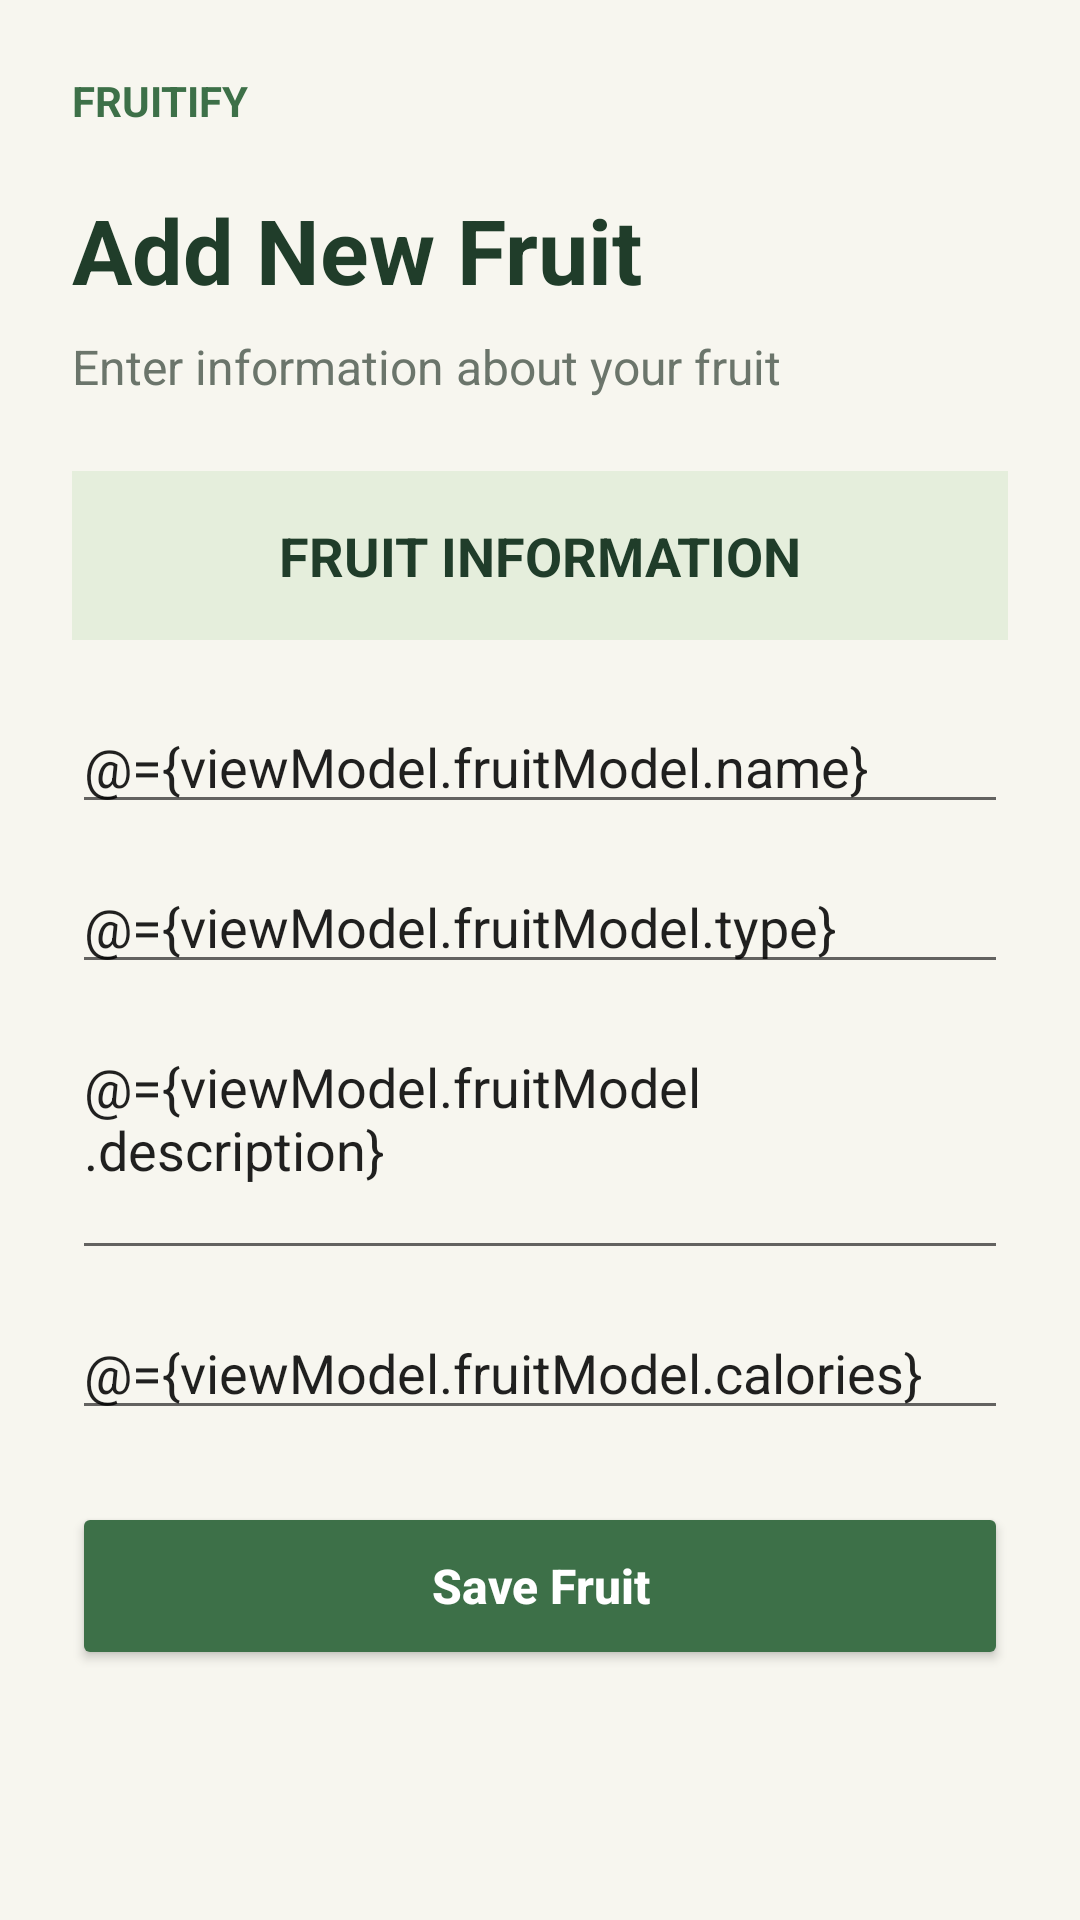

Layout XML and referenced resources for this Android screen:
<!-- AndroidManifest.xml: application theme Theme.ISCIP -->
<!-- res/layout/activity_add_fruit.xml -->
<?xml version="1.0" encoding="utf-8"?>
<layout xmlns:android="http://schemas.android.com/apk/res/android">

    <data>
        <variable
            name="viewModel"
            type="com.example.iscip.factivity.AddFruitViewModel" />
    </data>

    <ScrollView
        android:layout_width="match_parent"
        android:layout_height="match_parent"
        android:fillViewport="true"
        android:background="#F7F6EF">

        <LinearLayout
            android:layout_width="match_parent"
            android:layout_height="wrap_content"
            android:orientation="vertical"
            android:padding="24dp">

            <TextView
                android:layout_width="wrap_content"
                android:layout_height="wrap_content"
                android:text="FRUITIFY"
                android:textColor="#3D7048"
                android:textSize="14sp"
                android:textStyle="bold" />

            <TextView
                android:layout_width="match_parent"
                android:layout_height="wrap_content"
                android:layout_marginTop="20dp"
                android:text="Add New Fruit"
                android:textColor="#203D2A"
                android:textSize="30sp"
                android:textStyle="bold" />

            <TextView
                android:layout_width="match_parent"
                android:layout_height="wrap_content"
                android:layout_marginTop="8dp"
                android:text="Enter information about your fruit"
                android:textColor="#6B756B"
                android:textSize="16sp" />

            <TextView
                android:layout_width="match_parent"
                android:layout_height="wrap_content"
                android:layout_marginTop="24dp"
                android:padding="16dp"
                android:background="#E5EEDC"
                android:gravity="center"
                android:text="FRUIT INFORMATION"
                android:textColor="#203D2A"
                android:textSize="18sp"
                android:textStyle="bold" />

            <EditText
                android:layout_width="match_parent"
                android:layout_height="wrap_content"
                android:layout_marginTop="20dp"
                android:hint="Fruit name"
                android:inputType="textCapWords"
                android:text="@={viewModel.fruitModel.name}" />

            <EditText
                android:layout_width="match_parent"
                android:layout_height="wrap_content"
                android:layout_marginTop="12dp"
                android:hint="Fruit category"
                android:inputType="textCapWords"
                android:text="@={viewModel.fruitModel.type}" />

            <EditText
                android:layout_width="match_parent"
                android:layout_height="wrap_content"
                android:layout_marginTop="12dp"
                android:hint="Description"
                android:inputType="textMultiLine|textCapSentences"
                android:minLines="3"
                android:gravity="top"
                android:text="@={viewModel.fruitModel.description}" />

            <EditText
                android:layout_width="match_parent"
                android:layout_height="wrap_content"
                android:layout_marginTop="12dp"
                android:hint="Calories (kcal / 100 g)"
                android:inputType="number"
                android:text="@={viewModel.fruitModel.calories}" />

            <Button
                android:layout_width="match_parent"
                android:layout_height="56dp"
                android:layout_marginTop="24dp"
                android:backgroundTint="#3D7048"
                android:text="Save Fruit"
                android:textAllCaps="false"
                android:textColor="#FFFFFF"
                android:textSize="16sp"
                android:textStyle="bold"
                android:onClick="@{viewModel::onSaveButtonClicked}" />

        </LinearLayout>

    </ScrollView>

</layout>
<!-- resources referenced by this layout -->
<resources>
  <style name="Theme.ISCIP" parent="Theme.AppCompat.Light.NoActionBar">
          <item name="colorPrimary">#3D7048</item>
          <item name="colorPrimaryDark">#203D2A</item>
          <item name="colorAccent">#3D7048</item>
      </style>
</resources>
